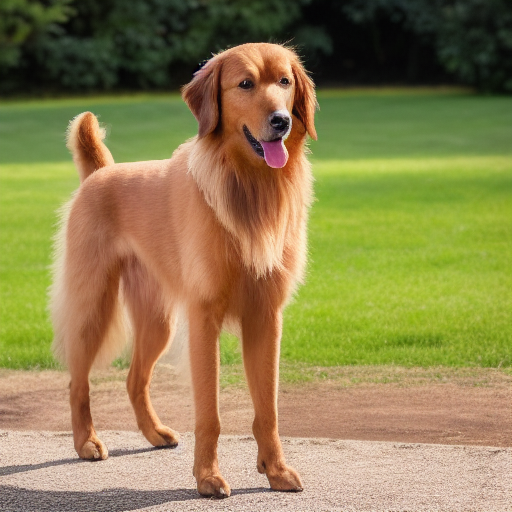
Generation parameters embedded in this image by AUTOMATIC1111 Stable Diffusion web UI or a fork of it (Forge, ...) (PNG 'parameters' text chunk):
still frame of a photorealistic photo of an adult standing dog from a movie , cinematic, 40mm f/2.8, remastered, 4k uhd, crisp details, ultra detailed, center framed, low angle shot, medium shot, full body shot
Negative prompt: collar, low quality, cartoon, fake, illustration, distorted, warped, disfigured, blurry, deformed, twisted, watermark, abnormal, signature, mutation, extra limb, out of focus, cloned, duplicate, out of focus, painting, drawing, sketch, vector art, smooth, grainy, smeared, blotchy, 3d, illustration, concept art, vector art, low resolution, 3d, black and white
Steps: 35, Sampler: Euler a, CFG scale: 7, Seed: 3870765207, Size: 512x512, Model hash: 81761151